Run: headless pygame with SDL's dummy video driver; simulated clock (each Clock.tick advances the game by its frame time, no real sleeping); random seed 0; keys injected as events and as key.get_pressed() state; no mouse input.
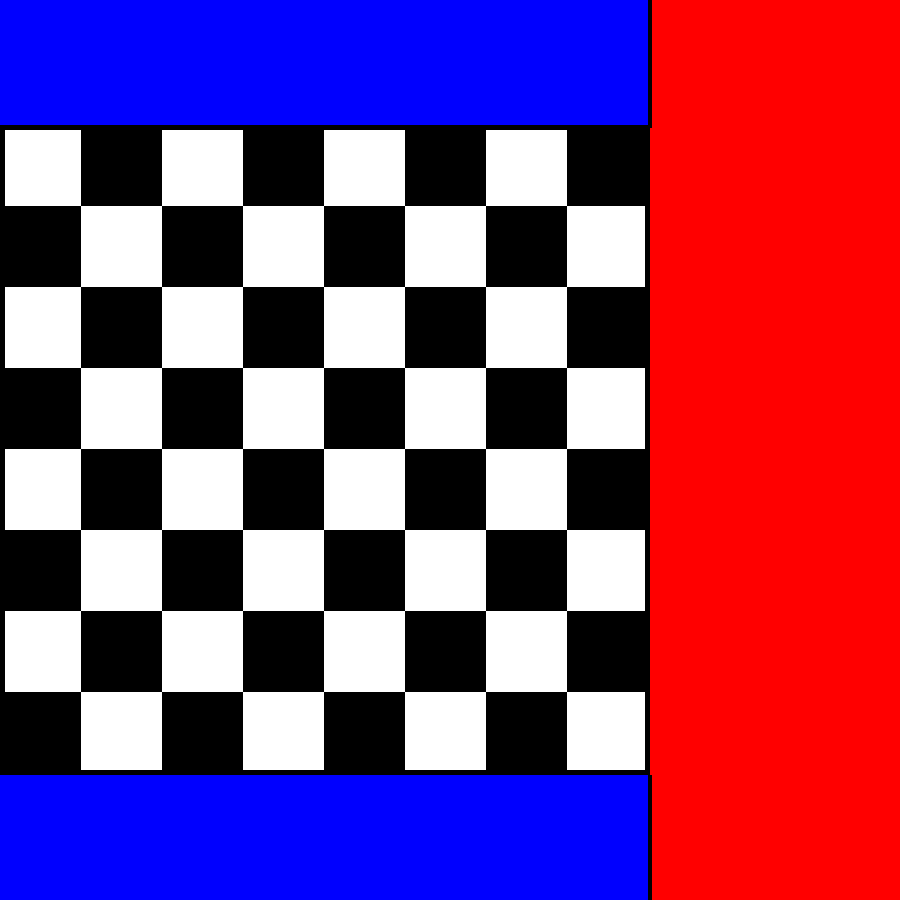
Frame 1 of 4 · flips 1–60 · no input
Frame 2 of 4 · flips 61–180 · tapped SPACE, RETURN · held RIGHT (→), D · screen unchanged from frame 1, image omitted
Frame 3 of 4 · flips 181–300 · held DOWN (↓), S · screen unchanged from frame 2, image omitted
Frame 4 of 4 · flips 301–420 · held LEFT (←), A, UP (↑), W · screen unchanged from frame 3, image omitted

The pygame program that drew these frames:

import pygame
import sys

pygame.init()

#dimensions of chessboard and size of each square
#WIDTH, HEIGHT = 700, 700
#SQUARE_SIZE = WIDTH // 8

BOARD_SIZE = 650
SQUARE_SIZE = BOARD_SIZE // 8

#window dimentions
WINDOW_SIZE = 900

#offset for chess board
OFFSET_Y = (WINDOW_SIZE - BOARD_SIZE) // 2
OFFSET_X = 0

#Calculate the dimensions and positions of the material tracking boxes
BOX_WIDTH = SQUARE_SIZE * 8
BOX_HEIGHT = (WINDOW_SIZE - BOARD_SIZE) // 2

#define colors
WHITE = (255, 255, 255)
BLACK = (0, 0, 0)
RED = (255, 0, 0)
BLUE = (0, 0, 255)

#create screen
def draw_chessboard(screen):
    for row in range(8):
        for col in range(8):
            color = WHITE if (row + col) % 2 == 0 else BLACK
            pygame.draw.rect(screen, color, (col * SQUARE_SIZE + OFFSET_X, row * SQUARE_SIZE + OFFSET_Y, SQUARE_SIZE, SQUARE_SIZE))

def draw_tracking_boxes(screen):
    """Draws the material tracking boxes on the screen"""

    #top tracking box
    pygame.draw.rect(screen, BLACK, (OFFSET_X- 4, OFFSET_Y - 130, BOX_WIDTH + 8, BOX_HEIGHT + 8), 4)
    pygame.draw.rect(screen, BLUE, (OFFSET_X, 0, BOX_WIDTH, BOX_HEIGHT))

    #bottom tracking box
    pygame.draw.rect(screen, BLACK, (OFFSET_X - 4, OFFSET_Y + BOARD_SIZE, BOX_WIDTH + 8, BOX_HEIGHT + 8), 4)
    pygame.draw.rect(screen, BLUE, (OFFSET_X, WINDOW_SIZE - BOX_HEIGHT, BOX_WIDTH, BOX_HEIGHT))
        
def draw_border(screen):
    """Draws the border around the important screen elements"""
    pygame.draw.rect(screen, BLACK, (OFFSET_X, OFFSET_Y, BOARD_SIZE, BOARD_SIZE), 5)

def main():
    screen = pygame.display.set_mode((WINDOW_SIZE, WINDOW_SIZE))
    pygame.display.set_caption("Chess Board")

    while True:
        for event in pygame.event.get():
            if event.type == pygame.QUIT:
                pygame.quit()
                sys.exit()
        
        #fill the screen edges
        screen.fill(RED)

        #Draw the chessboard
        draw_chessboard(screen)

        #Draw the material tracking boxes
        draw_tracking_boxes(screen)

        #Draw the border around the chessboard
        draw_border(screen)

        #Update the screen
        pygame.display.flip()

if __name__ == "__main__":
    main()
